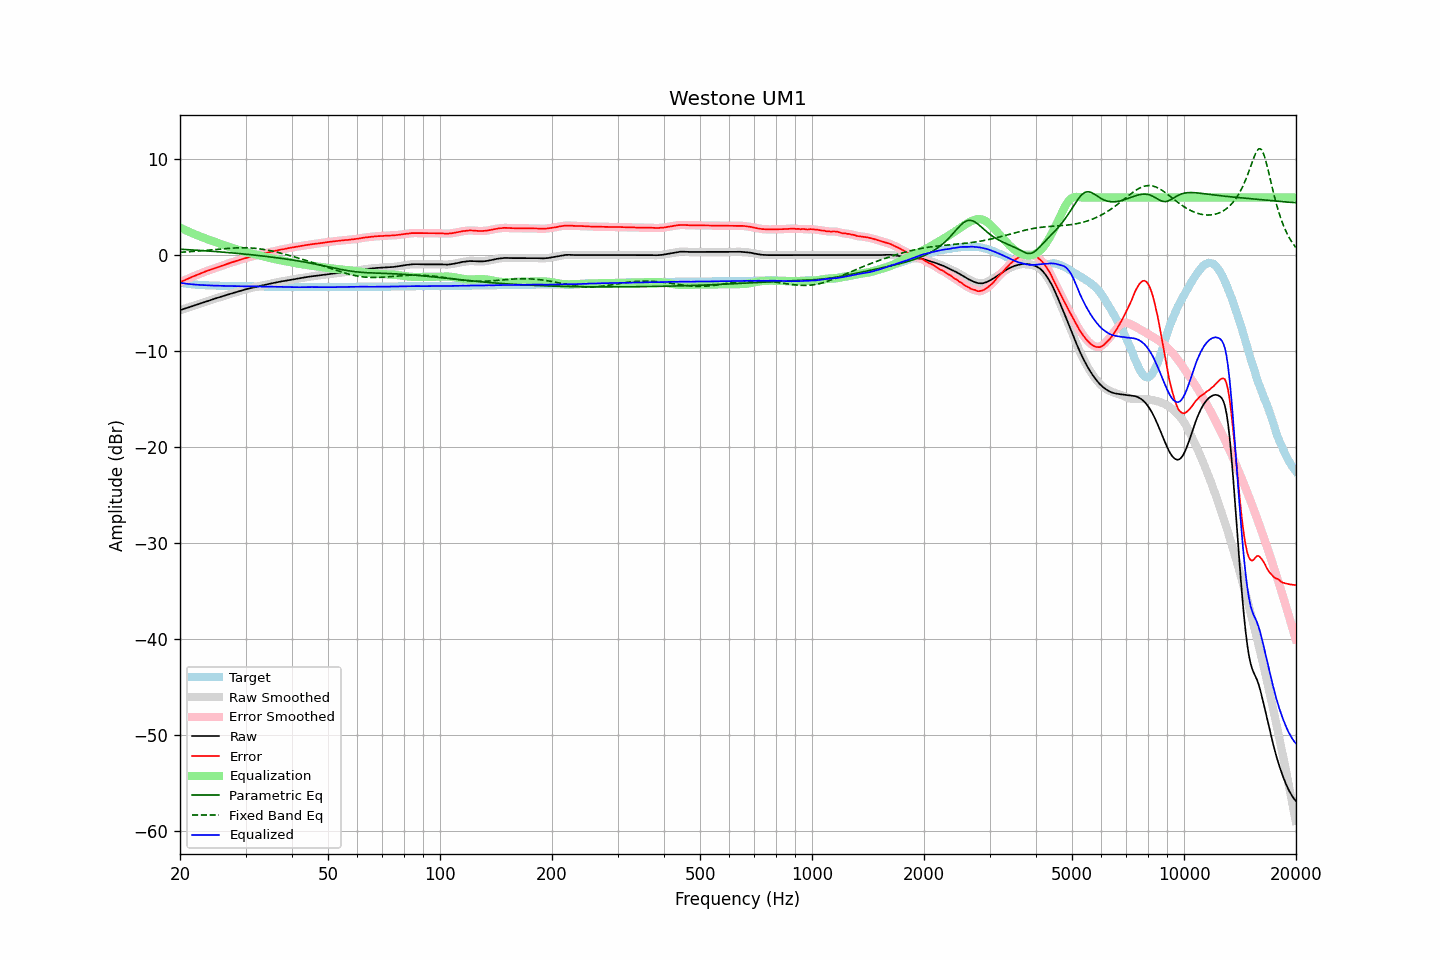

Data behind this chart, as committed beside it:
frequency, raw, error, smoothed, error_smoothed, equalization, parametric_eq, fixed_band_eq, equalized_raw, equalized_smoothed, target
20.00, -5.75, -2.86, -5.75, -2.85, 2.85, 0.60, 0.28, -2.90, -2.90, -2.89
20.20, -5.69, -2.77, -5.69, -2.77, 2.77, 0.60, 0.29, -2.92, -2.92, -2.92
20.40, -5.64, -2.70, -5.64, -2.69, 2.70, 0.59, 0.30, -2.94, -2.94, -2.94
20.61, -5.58, -2.62, -5.58, -2.62, 2.62, 0.58, 0.31, -2.96, -2.96, -2.96
20.81, -5.53, -2.55, -5.53, -2.54, 2.54, 0.57, 0.32, -2.99, -2.99, -2.98
21.02, -5.47, -2.47, -5.47, -2.47, 2.47, 0.56, 0.33, -3.00, -3.01, -3.00
21.23, -5.42, -2.40, -5.42, -2.39, 2.39, 0.55, 0.35, -3.03, -3.03, -3.02
21.44, -5.36, -2.32, -5.36, -2.32, 2.32, 0.54, 0.36, -3.04, -3.04, -3.04
21.66, -5.31, -2.25, -5.31, -2.25, 2.25, 0.53, 0.37, -3.06, -3.06, -3.06
21.87, -5.25, -2.18, -5.25, -2.17, 2.18, 0.52, 0.38, -3.07, -3.08, -3.07
22.09, -5.20, -2.11, -5.20, -2.11, 2.11, 0.50, 0.40, -3.09, -3.09, -3.09
22.31, -5.14, -2.04, -5.14, -2.04, 2.04, 0.49, 0.41, -3.10, -3.10, -3.10
22.54, -5.08, -1.97, -5.08, -1.97, 1.97, 0.48, 0.42, -3.11, -3.11, -3.11
22.76, -5.03, -1.91, -5.03, -1.90, 1.90, 0.47, 0.44, -3.13, -3.12, -3.12
22.99, -4.97, -1.84, -4.97, -1.84, 1.84, 0.46, 0.45, -3.13, -3.13, -3.13
23.22, -4.92, -1.78, -4.92, -1.77, 1.77, 0.45, 0.47, -3.15, -3.14, -3.14
23.45, -4.86, -1.71, -4.86, -1.71, 1.71, 0.44, 0.48, -3.15, -3.15, -3.15
23.69, -4.81, -1.65, -4.81, -1.65, 1.65, 0.43, 0.50, -3.16, -3.16, -3.16
23.92, -4.76, -1.60, -4.76, -1.59, 1.59, 0.41, 0.51, -3.17, -3.17, -3.16
24.16, -4.70, -1.53, -4.70, -1.53, 1.53, 0.40, 0.53, -3.17, -3.18, -3.17
24.40, -4.65, -1.48, -4.65, -1.47, 1.47, 0.39, 0.54, -3.18, -3.18, -3.17
24.65, -4.59, -1.41, -4.59, -1.41, 1.41, 0.38, 0.56, -3.18, -3.18, -3.18
24.89, -4.53, -1.35, -4.53, -1.35, 1.35, 0.36, 0.57, -3.18, -3.19, -3.18
25.14, -4.48, -1.29, -4.48, -1.28, 1.29, 0.35, 0.59, -3.19, -3.19, -3.19
25.39, -4.43, -1.23, -4.43, -1.23, 1.23, 0.34, 0.60, -3.20, -3.20, -3.20
25.65, -4.37, -1.17, -4.37, -1.17, 1.17, 0.32, 0.62, -3.20, -3.21, -3.20
25.91, -4.32, -1.11, -4.32, -1.11, 1.11, 0.31, 0.64, -3.21, -3.21, -3.21
26.16, -4.27, -1.06, -4.27, -1.05, 1.05, 0.30, 0.65, -3.22, -3.21, -3.21
26.43, -4.21, -1.00, -4.21, -1.00, 1.00, 0.28, 0.66, -3.22, -3.22, -3.21
26.69, -4.16, -0.94, -4.16, -0.94, 0.94, 0.27, 0.68, -3.22, -3.22, -3.22
26.96, -4.11, -0.89, -4.11, -0.88, 0.89, 0.25, 0.69, -3.23, -3.22, -3.22
27.23, -4.06, -0.83, -4.06, -0.83, 0.83, 0.24, 0.70, -3.23, -3.23, -3.23
27.50, -4.01, -0.78, -4.01, -0.78, 0.78, 0.23, 0.72, -3.23, -3.23, -3.23
27.77, -3.96, -0.73, -3.96, -0.72, 0.72, 0.21, 0.73, -3.24, -3.24, -3.23
28.05, -3.91, -0.67, -3.91, -0.67, 0.67, 0.20, 0.73, -3.24, -3.24, -3.24
28.33, -3.86, -0.62, -3.86, -0.62, 0.61, 0.18, 0.74, -3.24, -3.25, -3.24
28.62, -3.81, -0.57, -3.81, -0.56, 0.56, 0.17, 0.75, -3.25, -3.25, -3.24
28.90, -3.76, -0.51, -3.76, -0.51, 0.51, 0.15, 0.75, -3.25, -3.25, -3.25
29.19, -3.71, -0.46, -3.71, -0.46, 0.46, 0.13, 0.76, -3.25, -3.25, -3.25
29.48, -3.66, -0.41, -3.66, -0.41, 0.41, 0.12, 0.76, -3.25, -3.25, -3.25
29.78, -3.62, -0.37, -3.62, -0.36, 0.36, 0.10, 0.76, -3.26, -3.26, -3.25
30.08, -3.57, -0.32, -3.57, -0.32, 0.31, 0.08, 0.75, -3.26, -3.26, -3.25
30.38, -3.53, -0.27, -3.53, -0.27, 0.27, 0.07, 0.75, -3.26, -3.26, -3.26
30.68, -3.48, -0.22, -3.48, -0.22, 0.22, 0.05, 0.74, -3.26, -3.26, -3.26
30.99, -3.44, -0.18, -3.44, -0.18, 0.18, 0.03, 0.73, -3.26, -3.26, -3.26
31.30, -3.40, -0.14, -3.40, -0.14, 0.14, 0.02, 0.72, -3.26, -3.26, -3.26
31.61, -3.37, -0.10, -3.37, -0.10, 0.10, -0.00, 0.71, -3.27, -3.27, -3.27
31.93, -3.33, -0.06, -3.33, -0.06, 0.06, -0.02, 0.69, -3.28, -3.27, -3.27
32.24, -3.29, -0.02, -3.29, -0.02, 0.01, -0.04, 0.67, -3.27, -3.28, -3.27
32.57, -3.26, 0.02, -3.26, 0.02, -0.03, -0.06, 0.65, -3.29, -3.28, -3.28
32.89, -3.22, 0.06, -3.22, 0.06, -0.07, -0.08, 0.63, -3.29, -3.29, -3.28
33.22, -3.18, 0.10, -3.18, 0.11, -0.11, -0.10, 0.61, -3.29, -3.29, -3.28
33.55, -3.14, 0.15, -3.14, 0.15, -0.15, -0.12, 0.58, -3.29, -3.29, -3.29
33.89, -3.10, 0.19, -3.10, 0.19, -0.19, -0.13, 0.55, -3.29, -3.29, -3.29
34.23, -3.06, 0.23, -3.06, 0.23, -0.23, -0.15, 0.52, -3.29, -3.30, -3.29
34.57, -3.03, 0.27, -3.03, 0.27, -0.27, -0.18, 0.49, -3.30, -3.30, -3.30
34.92, -2.99, 0.31, -2.99, 0.31, -0.31, -0.20, 0.46, -3.30, -3.30, -3.30
35.27, -2.95, 0.35, -2.95, 0.35, -0.35, -0.22, 0.42, -3.30, -3.31, -3.30
35.62, -2.92, 0.39, -2.92, 0.39, -0.39, -0.24, 0.38, -3.31, -3.31, -3.31
35.97, -2.88, 0.43, -2.88, 0.43, -0.43, -0.26, 0.35, -3.31, -3.31, -3.31
... 635 more rows
